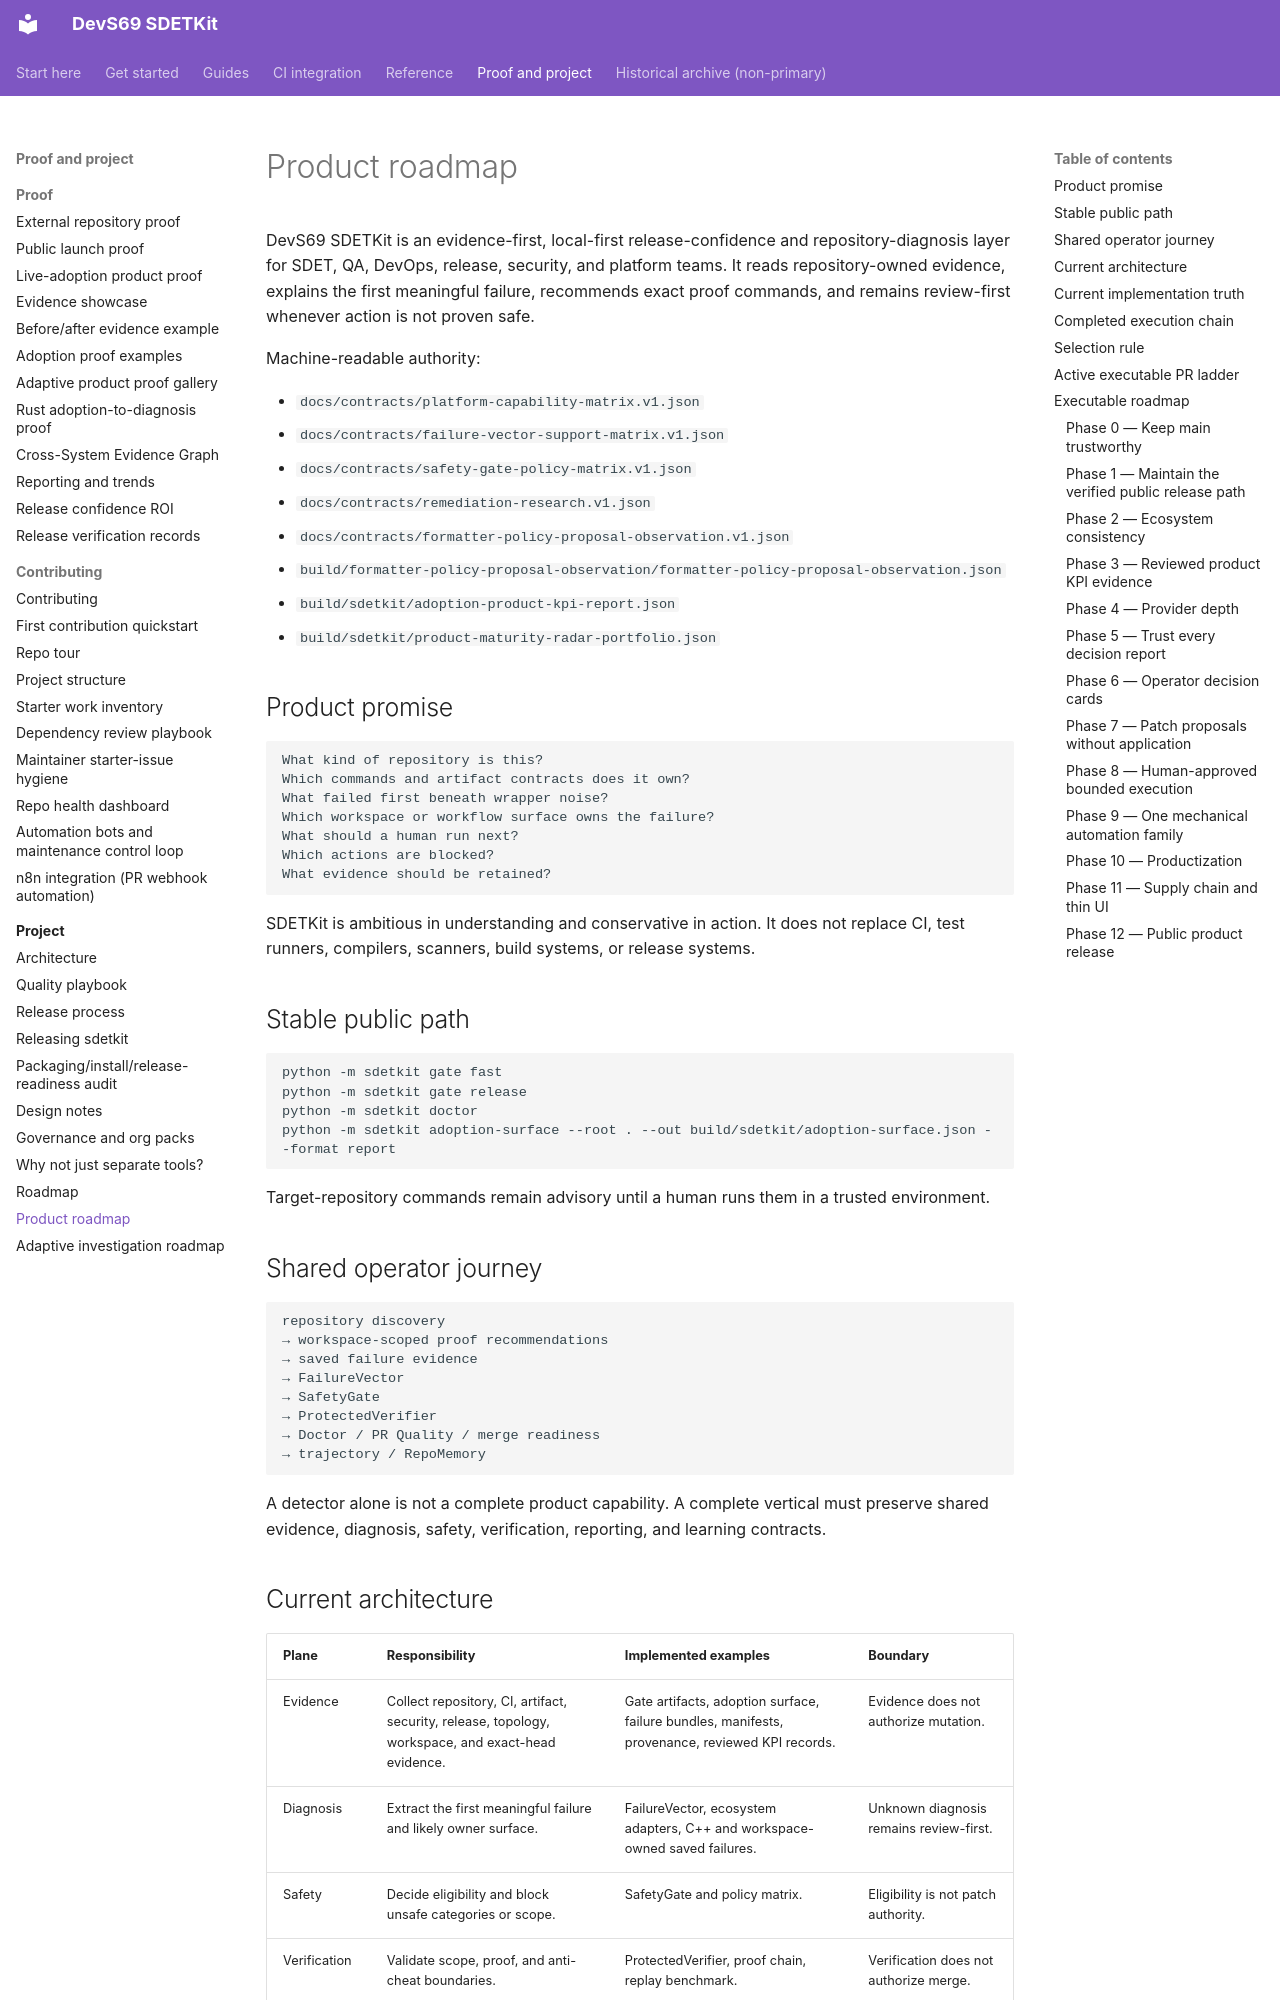

repository: sherif69-sa/DevS69-sdetkit · page: roadmap/product-roadmap/index.html · generator: mkdocs

# Product roadmap

DevS69 SDETKit is an evidence-first, local-first release-confidence and repository-diagnosis layer for SDET, QA, DevOps, release, security, and platform teams. It reads repository-owned evidence, explains the first meaningful failure, recommends exact proof commands, and remains review-first whenever action is not proven safe.

Machine-readable authority:

- `docs/contracts/platform-capability-matrix.v1.json`
- `docs/contracts/failure-vector-support-matrix.v1.json`
- `docs/contracts/safety-gate-policy-matrix.v1.json`
- `docs/contracts/remediation-research.v1.json`
- `docs/contracts/formatter-policy-proposal-observation.v1.json`
- `build/formatter-policy-proposal-observation/formatter-policy-proposal-observation.json`
- `build/sdetkit/adoption-product-kpi-report.json`
- `build/sdetkit/product-maturity-radar-portfolio.json`

## Product promise

```text
What kind of repository is this?
Which commands and artifact contracts does it own?
What failed first beneath wrapper noise?
Which workspace or workflow surface owns the failure?
What should a human run next?
Which actions are blocked?
What evidence should be retained?
```

SDETKit is ambitious in understanding and conservative in action. It does not replace CI, test runners, compilers, scanners, build systems, or release systems.

## Stable public path

```bash
python -m sdetkit gate fast
python -m sdetkit gate release
python -m sdetkit doctor
python -m sdetkit adoption-surface --root . --out build/sdetkit/adoption-surface.json --format report
```

Target-repository commands remain advisory until a human runs them in a trusted environment.

## Shared operator journey

```text
repository discovery
→ workspace-scoped proof recommendations
→ saved failure evidence
→ FailureVector
→ SafetyGate
→ ProtectedVerifier
→ Doctor / PR Quality / merge readiness
→ trajectory / RepoMemory
```

A detector alone is not a complete product capability. A complete vertical must preserve shared evidence, diagnosis, safety, verification, reporting, and learning contracts.
